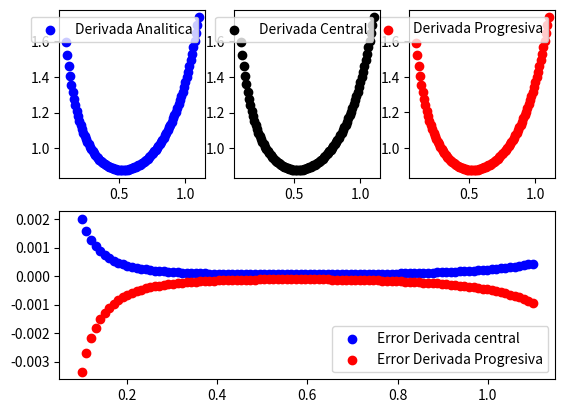

Source code (Python):

import numpy as np
import matplotlib.pyplot as plt
import sympy as sym


x=sym.Symbol("x",real=True)
h=sym.Symbol("h",real=True)
x0,x1,x2,=sym.symbols("x0,x1,x2",real=True)
f0,f1,f2,=sym.symbols("f0,f1,f2",real=True)

X=[x0,x1,x2]
Y=[f0,f1,f2]

def Lagrange(x,xi,j):
    
    prod = 1.0
    n = len(xi)
    
    for i in range(n):
        if i != j:
            prod *= (x - xi[i])/(xi[j]-xi[i])
            
    return prod
def Interpolate(x,xi,yi):
    
    Sum = 0.
    n = len(xi)
    
    for j in range(n):
        Sum += yi[j]*Lagrange(x,xi,j)
        
    return Sum

f=Interpolate(x,X,Y)

Derivada_prog=sym.diff(f,x,1)

Derivada_prog=Derivada_prog.subs(x,x0)
Derivada_prog=Derivada_prog.subs([(x1,x0+h),(x2,x0+2*h)])

print("Los coeficientes son:", Derivada_prog)

def derivada_prog(f,x,h):
    
 return (-3*f(x)+4*f(x+h)-f(x+2*h))/(2*h)

def function(x):
    
    return np.sqrt(np.tan(x))
def derivada_Central(f,x,h):
    d=0.
    if h!=0:
        d=(f(x+h)-f(x-h))/(2*h)
    return d



x=np.linspace(0.1,1.1,100)
h=0.01
y=function(x)

dx=derivada_prog(function, x, h)

edx=(np.cos(x)**(-2))/(2*np.sqrt(np.tan(x)))
cdx=derivada_Central(function,x,h)


fig1=plt.figure()

ax1=fig1.add_subplot(231)

ax1.scatter(x,edx,c="b",label="Derivada Analitica")

ax1.legend()

ax2=fig1.add_subplot(233)

ax2.scatter(x,dx,c="r",label="Derivada Progresiva")

ax2.legend()

ax3=fig1.add_subplot(232)

ax3.scatter(x,cdx,c="k",label="Derivada Central")

ax3.legend()
"""
fig2=plt.figure()
"""
ax4=fig1.add_subplot(212)

ax4.scatter(x,cdx-edx,c="b",label="Error Derivada central")



ax4.scatter(x,dx-edx,c="r",label="Error Derivada Progresiva")

ax4.legend()
